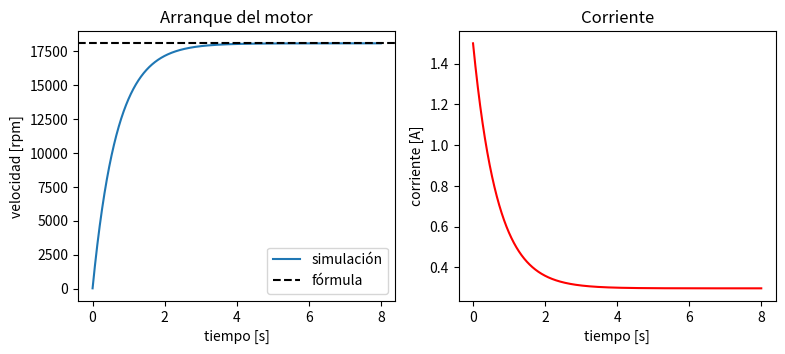
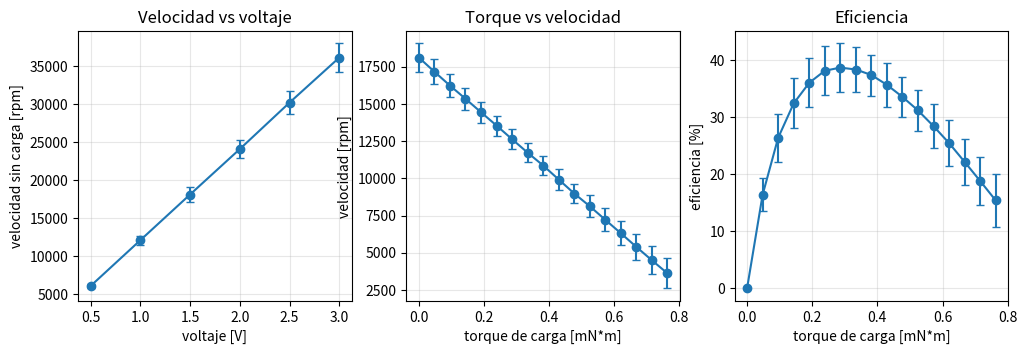

Recreate these plots in Python, in order.
# =====================================================================
#  SIMULACIÓN DE UN MOTOR DC SIMPLE  (Tema 9 - Electromagnetismo)
# =====================================================================
#
#  ¿Cómo funciona el motor? (3 ideas)
#    1. La corriente "i" en la bobina produce un torque:   torque = k * i
#    2. Al girar, la bobina genera un voltaje contrario:   fcem   = k * w
#    3. La constante del motor es:         k = N * B * A
#
# =====================================================================

import math
import random
import statistics
import matplotlib.pyplot as plt


# =====================================================================
# PARTE 1: DATOS DEL MOTOR  
# =====================================================================

# --- Bobina ---
vueltas = 20          # número de vueltas de alambre
radio = 0.015         # radio de la bobina en metros (0.015 = 1.5 cm)

# --- Imanes ---
campo_B = 0.045       # campo magnético en Tesla (se mide con gaussímetro)

# --- Circuito ---
resistencia = 1.0     # resistencia total en ohmios (se mide con multímetro)
voltaje = 1.5         # voltaje de la pila en voltios

# --- Mecánica ---
inercia = 3.4e-7      # inercia del rotor en kg*m^2
friccion = 1e-7       # fricción del eje en N*m*s

# --- Incertidumbres (qué tan seguro estoy de cada dato, en %) ---
error_B = 5           # el campo B puede variar ±5 %
error_R = 5           # la resistencia puede variar ±5 %
error_friccion = 20   # la fricción puede variar ±20 %


# =====================================================================
# PARTE 2: CÁLCULOS BÁSICOS  
# =====================================================================

pi = math.pi
area = pi * radio ** 2                 # área de la bobina
k = vueltas * campo_B * area           # constante del motor

# Para pasar de rad/s a vueltas por minuto (rpm) multiplicamos por este número:
a_rpm = 60 / (2 * pi)

# Velocidad final del motor sin carga (fórmula exacta):
w_final = k * voltaje / (k ** 2 + resistencia * friccion)

print("Constante del motor k =", k, "N*m/A")
print("Velocidad final (fórmula) =", round(w_final * a_rpm), "rpm")


# =====================================================================
# PARTE 3: ARRANQUE DEL MOTOR EN EL TIEMPO
# =====================================================================
# Avanzamos el tiempo en pasos pequeños de 0.001 s.
# En cada paso calculamos la corriente y cuánto aumenta la velocidad.

paso = 0.001            # tamaño del paso de tiempo (segundos)
w = 0                   # velocidad inicial: el motor está quieto

tiempos = []            # aquí guardamos los resultados para graficar
velocidades = []
corrientes = []

t = 0
while t < 8:                                          # simular 8 segundos
    corriente = (voltaje - k * w) / resistencia       # corriente en este instante
    torque = k * corriente - friccion * w             # torque neto
    w = w + (torque / inercia) * paso                 # la velocidad aumenta
    t = t + paso

    tiempos.append(t)
    velocidades.append(w * a_rpm)
    corrientes.append(corriente)

print("Corriente al arrancar:", round(corrientes[0], 2), "A")
print("Corriente a velocidad final:", round(corrientes[-1], 2), "A")

# Gráfica 1: el arranque
plt.figure(figsize=(9, 3.5))

plt.subplot(1, 2, 1)
plt.plot(tiempos, velocidades, label="simulación")
plt.axhline(w_final * a_rpm, color="black", linestyle="--", label="fórmula")
plt.xlabel("tiempo [s]")
plt.ylabel("velocidad [rpm]")
plt.title("Arranque del motor")
plt.legend()

plt.subplot(1, 2, 2)
plt.plot(tiempos, corrientes, color="red")
plt.xlabel("tiempo [s]")
plt.ylabel("corriente [A]")
plt.title("Corriente")

plt.savefig("fig1_arranque.png", bbox_inches="tight")


# =====================================================================
# PARTE 4: INCERTIDUMBRES (MÉTODO MONTE CARLO)
# =====================================================================
# Idea: no conocemos B, R y la fricción con exactitud.
# Entonces repetimos el cálculo 1000 veces, cambiando un poco esos
# valores al azar dentro de su error. Si los resultados varían poco,
# el motor es "estable". La variación es la BARRA DE ERROR.

repeticiones = 1000


def valor_al_azar(valor, error_porcentaje):
    """Devuelve el valor con una pequeña variación aleatoria."""
    return valor * (1 + random.gauss(0, error_porcentaje / 100))


random.seed(1)   # semilla fija: así siempre salen los mismos resultados


# ---------------------------------------------------------------------
# 4A. Velocidad sin carga para distintos voltajes
# ---------------------------------------------------------------------
lista_voltajes = [0.5, 1.0, 1.5, 2.0, 2.5, 3.0]   # voltajes a probar
vel_promedio = []
vel_error = []

print("\n Voltaje [V] | Velocidad [rpm] ± error")
for V in lista_voltajes:
    resultados = []
    for i in range(repeticiones):
        B_azar = valor_al_azar(campo_B, error_B)
        R_azar = valor_al_azar(resistencia, error_R)
        f_azar = valor_al_azar(friccion, error_friccion)
        k_azar = vueltas * B_azar * area

        velocidad = k_azar * V / (k_azar ** 2 + R_azar * f_azar)
        resultados.append(velocidad * a_rpm)

    promedio = statistics.mean(resultados)
    error = statistics.stdev(resultados)
    vel_promedio.append(promedio)
    vel_error.append(error)
    print("    ", V, "     |", round(promedio), "±", round(error))


# ---------------------------------------------------------------------
# 4B. Qué pasa cuando el motor lleva una carga (voltaje fijo)
# ---------------------------------------------------------------------
torque_bloqueo = k * voltaje / resistencia   # torque máximo (motor frenado)

lista_cargas = []                            # cargas de 0 hasta 80 % del máximo
for n in range(17):
    lista_cargas.append(n * 0.05 * torque_bloqueo)

carga_vel = []
carga_vel_error = []
carga_efi = []
carga_efi_error = []

for carga in lista_cargas:
    velocidades_azar = []
    eficiencias_azar = []
    for i in range(repeticiones):
        B_azar = valor_al_azar(campo_B, error_B)
        R_azar = valor_al_azar(resistencia, error_R)
        f_azar = valor_al_azar(friccion, error_friccion)
        k_azar = vueltas * B_azar * area

        velocidad = (k_azar * voltaje - R_azar * carga) / (k_azar ** 2 + R_azar * f_azar)
        corriente = (voltaje - k_azar * velocidad) / R_azar

        potencia_mecanica = carga * velocidad          # lo que entrega el motor
        potencia_electrica = voltaje * corriente       # lo que gasta la pila
        velocidades_azar.append(velocidad * a_rpm)
        eficiencias_azar.append(100 * potencia_mecanica / potencia_electrica)

    carga_vel.append(statistics.mean(velocidades_azar))
    carga_vel_error.append(statistics.stdev(velocidades_azar))
    carga_efi.append(statistics.mean(eficiencias_azar))
    carga_efi_error.append(statistics.stdev(eficiencias_azar))

print("\nEficiencia máxima:", round(max(carga_efi), 1), "%")


# =====================================================================
# PARTE 5: GRÁFICA 2 (RESULTADOS CON BARRAS DE ERROR)
# =====================================================================
# Pasamos el torque a mN*m (milinewton-metro) para que los números sean cómodos
cargas_mNm = []
for c in lista_cargas:
    cargas_mNm.append(c * 1000)

plt.figure(figsize=(12, 3.5))

plt.subplot(1, 3, 1)
plt.errorbar(lista_voltajes, vel_promedio, yerr=vel_error, fmt="o-", capsize=3)
plt.xlabel("voltaje [V]")
plt.ylabel("velocidad sin carga [rpm]")
plt.title("Velocidad vs voltaje")
plt.grid(alpha=0.3)

plt.subplot(1, 3, 2)
plt.errorbar(cargas_mNm, carga_vel, yerr=carga_vel_error, fmt="o-", capsize=3)
plt.xlabel("torque de carga [mN*m]")
plt.ylabel("velocidad [rpm]")
plt.title("Torque vs velocidad")
plt.grid(alpha=0.3)

plt.subplot(1, 3, 3)
plt.errorbar(cargas_mNm, carga_efi, yerr=carga_efi_error, fmt="o-", capsize=3)
plt.xlabel("torque de carga [mN*m]")
plt.ylabel("eficiencia [%]")
plt.title("Eficiencia")
plt.grid(alpha=0.3)

plt.savefig("fig2_resultados.png", bbox_inches="tight")
print("\nListo: se crearon fig1_arranque.png y fig2_resultados.png")
